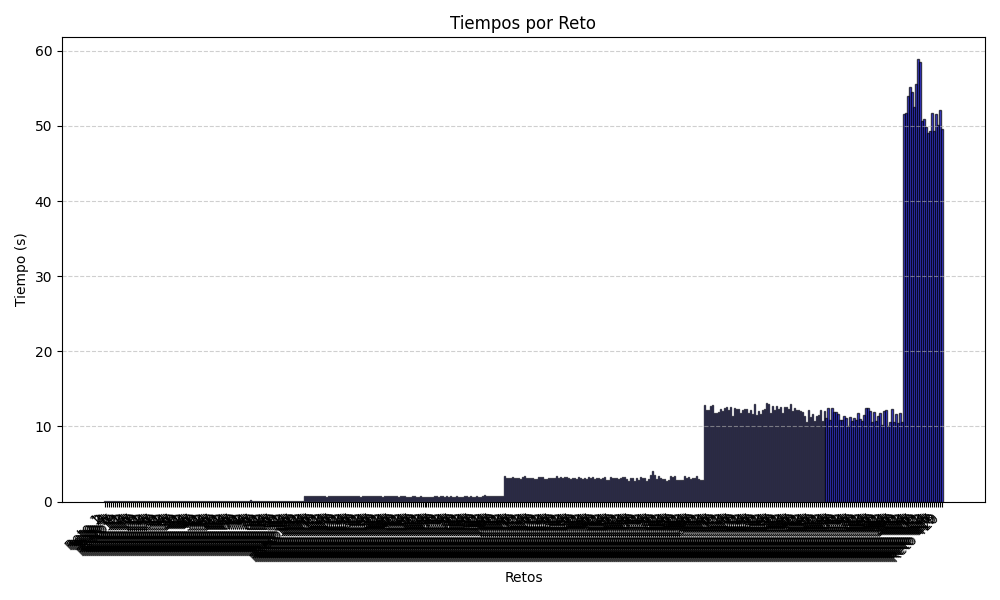

The table this chart was drawn from, first rows:
time, reto
0.1218, Reto 1
0.1186, Reto 2
0.1272, Reto 3
0.1326, Reto 4
0.1166, Reto 5
0.1297, Reto 6
0.1325, Reto 7
0.1263, Reto 8
0.131, Reto 9
0.1235, Reto 10
0.1169, Reto 11
0.117, Reto 12
0.1284, Reto 13
0.1219, Reto 14
0.1184, Reto 15
0.1289, Reto 16
0.116, Reto 17
0.1205, Reto 18
0.1133, Reto 19
0.1245, Reto 20
0.1202, Reto 21
0.1262, Reto 22
0.1222, Reto 23
0.1258, Reto 24
0.1218, Reto 25
0.1269, Reto 26
0.1171, Reto 27
0.1151, Reto 28
0.1359, Reto 29
0.1286, Reto 30
0.1175, Reto 31
0.1183, Reto 32
0.1208, Reto 33
0.1246, Reto 34
0.1146, Reto 35
0.1221, Reto 36
0.1233, Reto 37
0.1186, Reto 38
0.1265, Reto 39
0.1204, Reto 40
0.122, Reto 41
0.1229, Reto 42
0.1206, Reto 43
0.1251, Reto 44
0.1137, Reto 45
0.1239, Reto 46
0.1296, Reto 47
0.1231, Reto 48
0.1249, Reto 49
0.1254, Reto 50
0.1093, Reto 51
0.1149, Reto 52
0.1103, Reto 53
0.1193, Reto 54
0.122, Reto 55
0.1229, Reto 56
0.1136, Reto 57
0.1349, Reto 58
0.1462, Reto 59
0.1138, Reto 60
... 360 more rows
